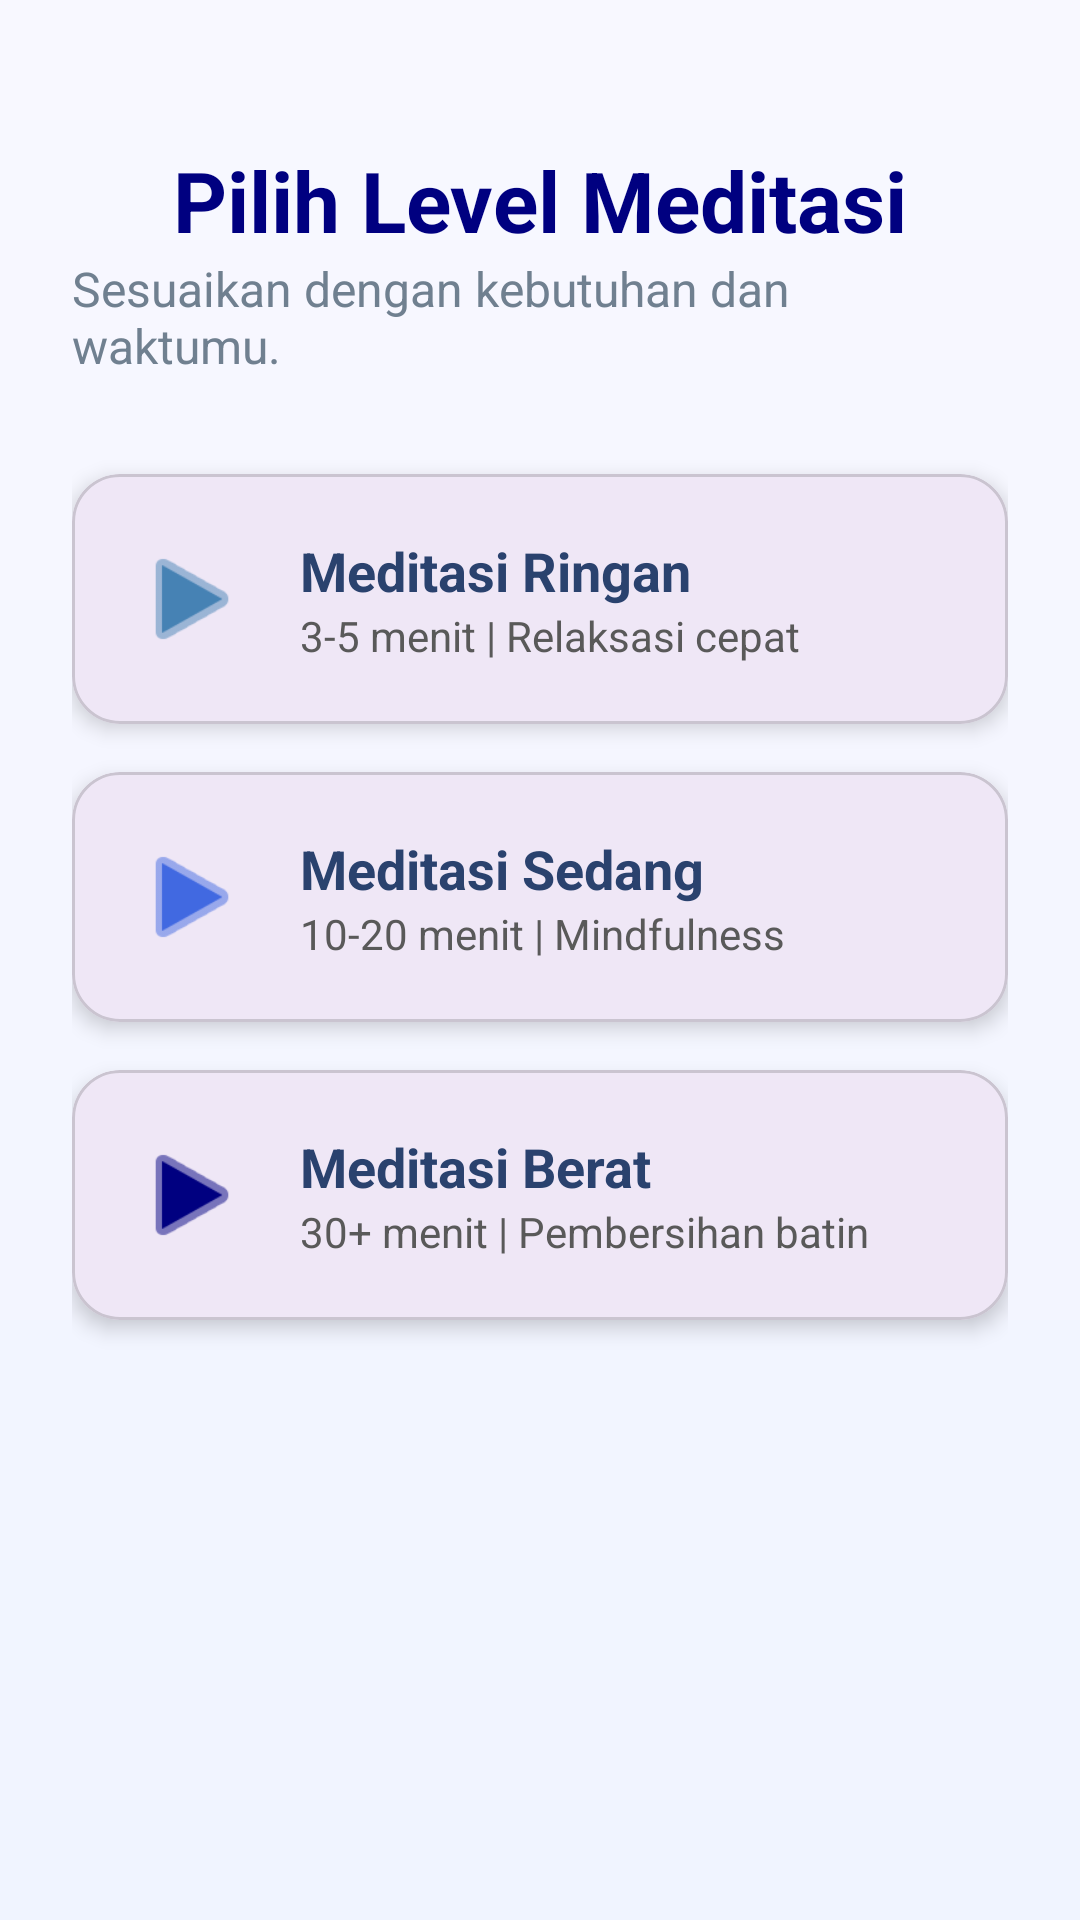

Write the Android layout XML for this screen, with the resource values it uses.
<!-- AndroidManifest.xml: application theme Theme.Ebook -->
<!-- res/layout/activity_step_meditasi.xml -->
<?xml version="1.0" encoding="utf-8"?>
<LinearLayout xmlns:android="http://schemas.android.com/apk/res/android"
    xmlns:app="http://schemas.android.com/apk/res-auto"
    xmlns:tools="http://schemas.android.com/tools"
    android:layout_width="match_parent"
    android:layout_height="match_parent"
    android:background="@drawable/layout_background"
    android:orientation="vertical"
    android:padding="24dp"
    tools:context=".StepMeditasiActivity">

    <TextView
        android:layout_width="wrap_content"
        android:layout_height="wrap_content"
        android:layout_gravity="center_horizontal"
        android:layout_marginTop="24dp"
        android:text="Pilih Level Meditasi"
        android:textColor="@color/navy_blue"
        android:textSize="28sp"
        android:textStyle="bold" />

    <TextView
        android:layout_width="wrap_content"
        android:layout_height="wrap_content"
        android:layout_gravity="center_horizontal"
        android:text="Sesuaikan dengan kebutuhan dan waktumu."
        android:textColor="@color/slate_gray"
        android:textSize="16sp"
        android:layout_marginBottom="32dp"/>

    <com.google.android.material.card.MaterialCardView
        android:id="@+id/btnRingan"
        android:layout_width="match_parent"
        android:layout_height="wrap_content"
        android:layout_marginBottom="16dp"
        app:cardCornerRadius="16dp"
        app:cardElevation="4dp"
        android:clickable="true"
        android:focusable="true">

        <LinearLayout
            android:layout_width="match_parent"
            android:layout_height="wrap_content"
            android:orientation="horizontal"
            android:padding="20dp"
            android:gravity="center_vertical">

            <ImageView
                android:layout_width="40dp"
                android:layout_height="40dp"
                android:src="@android:drawable/ic_media_play"
                app:tint="@color/steel_blue" />

            <LinearLayout
                android:layout_width="0dp"
                android:layout_height="wrap_content"
                android:layout_weight="1"
                android:orientation="vertical"
                android:layout_marginStart="16dp">

                <TextView
                    android:layout_width="wrap_content"
                    android:layout_height="wrap_content"
                    android:text="Meditasi Ringan"
                    android:textColor="@color/dark_blue"
                    android:textSize="18sp"
                    android:textStyle="bold" />

                <TextView
                    android:layout_width="wrap_content"
                    android:layout_height="wrap_content"
                    android:text="3-5 menit | Relaksasi cepat"
                    android:textColor="@color/text_light" />
            </LinearLayout>
        </LinearLayout>
    </com.google.android.material.card.MaterialCardView>

    <com.google.android.material.card.MaterialCardView
        android:id="@+id/btnSedang"
        android:layout_width="match_parent"
        android:layout_height="wrap_content"
        android:layout_marginBottom="16dp"
        app:cardCornerRadius="16dp"
        app:cardElevation="4dp"
        android:clickable="true"
        android:focusable="true">

        <LinearLayout
            android:layout_width="match_parent"
            android:layout_height="wrap_content"
            android:orientation="horizontal"
            android:padding="20dp"
            android:gravity="center_vertical">

            <ImageView
                android:layout_width="40dp"
                android:layout_height="40dp"
                android:src="@android:drawable/ic_media_play"
                app:tint="@color/royal_blue" />

            <LinearLayout
                android:layout_width="0dp"
                android:layout_height="wrap_content"
                android:layout_weight="1"
                android:orientation="vertical"
                android:layout_marginStart="16dp">

                <TextView
                    android:layout_width="wrap_content"
                    android:layout_height="wrap_content"
                    android:text="Meditasi Sedang"
                    android:textColor="@color/dark_blue"
                    android:textSize="18sp"
                    android:textStyle="bold" />

                <TextView
                    android:layout_width="wrap_content"
                    android:layout_height="wrap_content"
                    android:text="10-20 menit | Mindfulness"
                    android:textColor="@color/text_light" />
            </LinearLayout>
        </LinearLayout>
    </com.google.android.material.card.MaterialCardView>

    <com.google.android.material.card.MaterialCardView
        android:id="@+id/btnBerat"
        android:layout_width="match_parent"
        android:layout_height="wrap_content"
        app:cardCornerRadius="16dp"
        app:cardElevation="4dp"
        android:clickable="true"
        android:focusable="true">

        <LinearLayout
            android:layout_width="match_parent"
            android:layout_height="wrap_content"
            android:orientation="horizontal"
            android:padding="20dp"
            android:gravity="center_vertical">

            <ImageView
                android:layout_width="40dp"
                android:layout_height="40dp"
                android:src="@android:drawable/ic_media_play"
                app:tint="@color/navy_blue" />

            <LinearLayout
                android:layout_width="0dp"
                android:layout_height="wrap_content"
                android:layout_weight="1"
                android:orientation="vertical"
                android:layout_marginStart="16dp">

                <TextView
                    android:layout_width="wrap_content"
                    android:layout_height="wrap_content"
                    android:text="Meditasi Berat"
                    android:textColor="@color/dark_blue"
                    android:textSize="18sp"
                    android:textStyle="bold" />

                <TextView
                    android:layout_width="wrap_content"
                    android:layout_height="wrap_content"
                    android:text="30+ menit | Pembersihan batin"
                    android:textColor="@color/text_light" />
            </LinearLayout>
        </LinearLayout>
    </com.google.android.material.card.MaterialCardView>

</LinearLayout>
<!-- resources referenced by this layout -->
<resources>
  <color name="dark_blue">#2A426E</color>
  <color name="navy_blue">#000080</color>
  <color name="royal_blue">#4169E1</color>
  <color name="slate_gray">#708090</color>
  <color name="steel_blue">#4682B4</color>
  <color name="text_light">#595959</color>
  <!-- drawable layout_background (drawable) -->
  <?xml version="1.0" encoding="utf-8"?>
  <shape xmlns:android="http://schemas.android.com/apk/res/android">
      <gradient
          android:angle="270"
          android:startColor="@color/ghost_white"
          android:endColor="@color/light_blue_bg"
          android:type="linear" />
  </shape>
  <style name="Theme.Ebook" parent="Base.Theme.Ebook" />
  <color name="ghost_white">#F8F8FF</color>
  <color name="light_blue_bg">#F0F4FF</color>
  <style name="Base.Theme.Ebook" parent="Theme.Material3.DayNight.NoActionBar">
      </style>
</resources>
